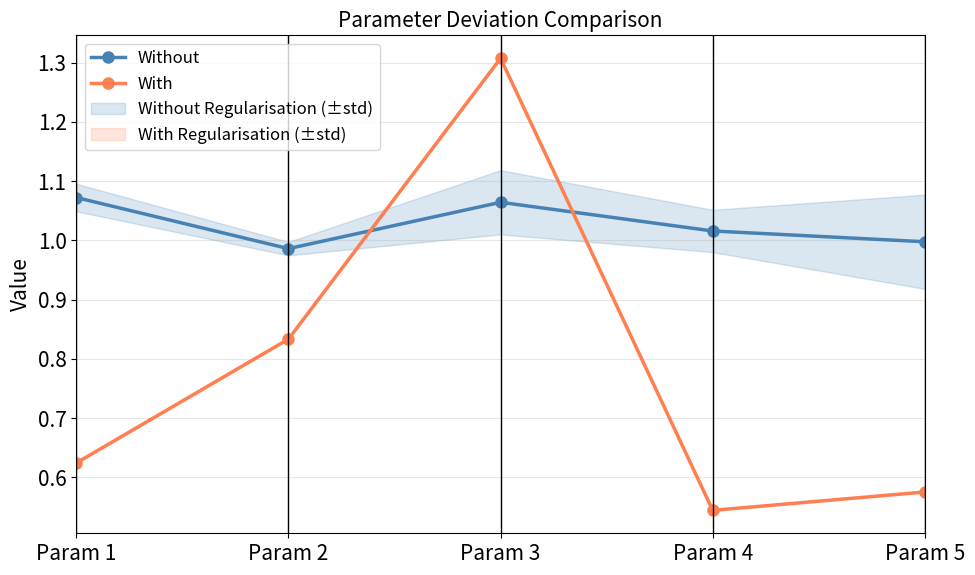

Generate this figure with matplotlib: (Note: this script raises an exception after producing the figure.)
import matplotlib.pyplot as plt
import numpy as np
import pandas as pd
from pandas.plotting import parallel_coordinates

plt.rcParams.update({
    'font.size': 15,
    'axes.titlesize': 15,
    'axes.labelsize': 15,
    'xtick.labelsize': 15,
    'ytick.labelsize': 15,
    'legend.fontsize': 12,
    'figure.titlesize': 15
})

# without regularization parameters
param1_ = [1.036433250037427, 1.049562353210842, 1.049562353210842, 1.06137854105856, 1.0725382837643183, 1.0836980264700764, 1.0935448538501378, 1.102735211046462, 1.102735211046462]
param2_ = [0.966, 0.974, 0.981, 0.981, 0.986, 0.987, 0.987, 0.992, 1.004, 1.004]
param3_ = [0.992, 1.018, 1.018, 1.025, 1.045, 1.072, 1.081, 1.081, 1.140, 1.172]
param4_ = [0.972, 0.983, 0.983, 0.983, 1.018, 1.018, 1.018, 1.036, 1.062, 1.087]
param5_ = [1.087, 0.879, 0.879, 0.937, 0.980, 1.002, 1.005, 1.005, 1.078, 1.126]

# with regularization parameters
param1 = [0.624, 0.625]
param2 = [0.833, 0.834]
param3 = [1.307, 1.308]
param4 = [0.544, 0.545]
param5 = [0.575, 0.576]

# Prepare data for parallel coordinates plot
params_without_reg = [param1_, param2_, param3_, param4_, param5_]
params_with_reg = [param1, param2, param3, param4, param5]

# Calculate means and stds
means_without = [np.mean(p) for p in params_without_reg]
stds_without = [np.std(p) for p in params_without_reg]
means_with = [np.mean(p) for p in params_with_reg]
stds_with = [np.std(p) for p in params_with_reg]

# Create dataframe for parallel_coordinates with mean and std bounds
data = {
    'Param 1': [means_without[0], means_with[0]],
    'Param 2': [means_without[1], means_with[1]],
    'Param 3': [means_without[2], means_with[2]],
    'Param 4': [means_without[3], means_with[3]],
    'Param 5': [means_without[4], means_with[4]],
    'Regularisation': ['Without', 'With']
}

df = pd.DataFrame(data)

# Create figure with parallel coordinates
fig, ax = plt.subplots(figsize=(10, 6))
parallel_coordinates(df, 'Regularisation', ax=ax, color=['steelblue', 'coral'], linewidth=2.5, marker='o', markersize=8)

# Add shaded regions for std
x_positions = np.arange(len(df.columns) - 1)
ax.fill_between(x_positions, 
                 np.array(means_without) - np.array(stds_without),
                 np.array(means_without) + np.array(stds_without),
                 alpha=0.2, color='steelblue', label='Without Regularisation (±std)')
ax.fill_between(x_positions,
                 np.array(means_with) - np.array(stds_with),
                 np.array(means_with) + np.array(stds_with),
                 alpha=0.2, color='coral', label='With Regularisation (±std)')

ax.set_ylabel('Value')
ax.set_title('Parameter Deviation Comparison')
ax.grid(True, alpha=0.3)
ax.legend(loc='upper left')
plt.tight_layout()
plt.savefig('./plots/parameters_deviation.png', bbox_inches='tight')
plt.show()
